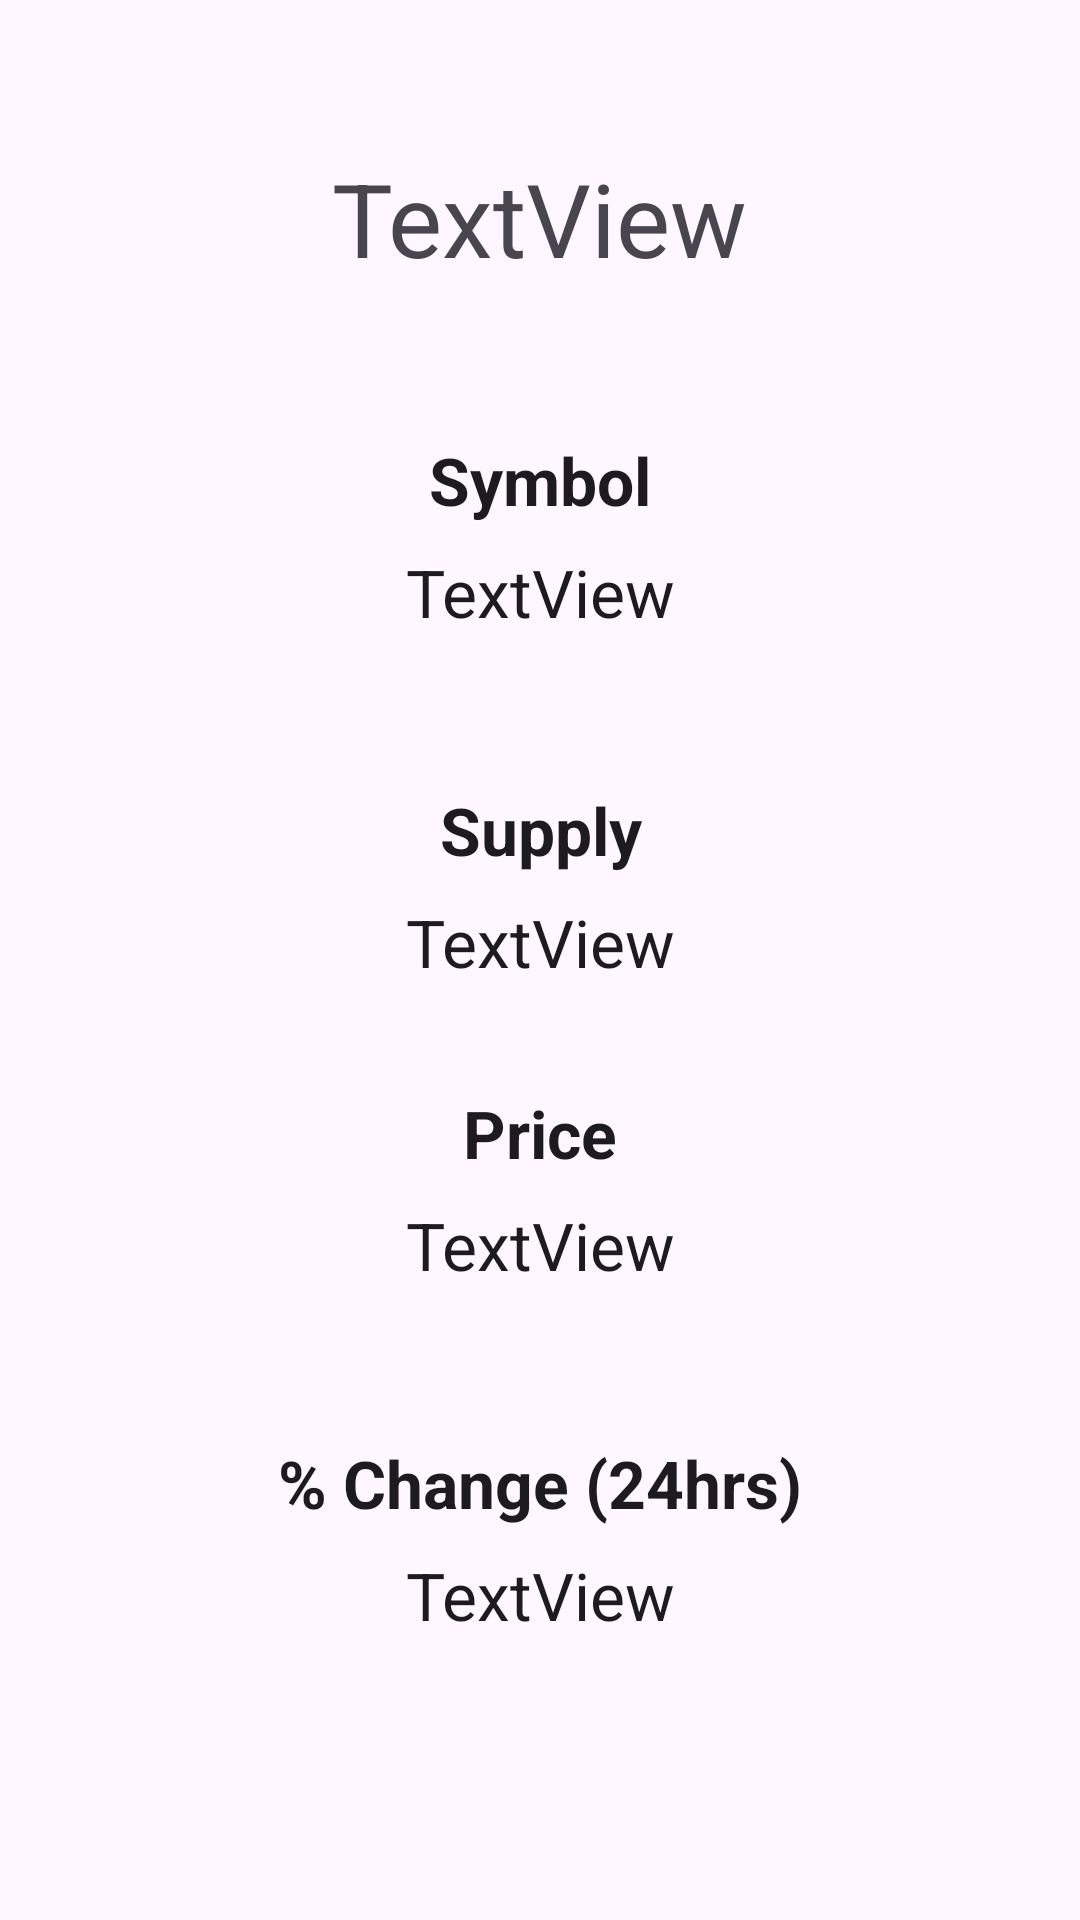

Reconstruct the res/layout file that produces this screen, plus the resources it refers to.
<!-- AndroidManifest.xml: application theme Theme.Project3_2 -->
<!-- res/layout/fragment_detail.xml -->
<?xml version="1.0" encoding="utf-8"?>
<androidx.constraintlayout.widget.ConstraintLayout xmlns:android="http://schemas.android.com/apk/res/android"
    xmlns:app="http://schemas.android.com/apk/res-auto"
    xmlns:tools="http://schemas.android.com/tools"
    android:layout_width="match_parent"
    android:layout_height="match_parent"
    tools:context=".DetailFragment" >

    <TextView
        android:id="@+id/name"
        android:layout_width="wrap_content"
        android:layout_height="wrap_content"
        android:layout_marginTop="50dp"
        android:text="TextView"
        android:textAppearance="@style/TextAppearance.AppCompat.Display1"
        app:layout_constraintEnd_toEndOf="parent"
        app:layout_constraintStart_toStartOf="parent"
        app:layout_constraintTop_toTopOf="parent" />

    <TextView
        android:id="@+id/textView2"
        android:layout_width="wrap_content"
        android:layout_height="wrap_content"
        android:layout_marginTop="50dp"
        android:text="Symbol"
        android:textAppearance="@style/TextAppearance.AppCompat.Large"
        android:textStyle="bold"
        app:layout_constraintEnd_toEndOf="parent"
        app:layout_constraintStart_toStartOf="parent"
        app:layout_constraintTop_toBottomOf="@+id/name" />

    <TextView
        android:id="@+id/symbol"
        android:layout_width="wrap_content"
        android:layout_height="wrap_content"
        android:layout_marginTop="8dp"
        android:text="TextView"
        android:textAppearance="@style/TextAppearance.AppCompat.Large"
        app:layout_constraintEnd_toEndOf="parent"
        app:layout_constraintStart_toStartOf="parent"
        app:layout_constraintTop_toBottomOf="@+id/textView2" />

    <TextView
        android:id="@+id/textView6"
        android:layout_width="wrap_content"
        android:layout_height="wrap_content"
        android:layout_marginTop="50dp"
        android:text="Price"
        android:textAppearance="@style/TextAppearance.AppCompat.Large"
        android:textStyle="bold"
        app:layout_constraintBottom_toBottomOf="parent"
        app:layout_constraintEnd_toEndOf="parent"
        app:layout_constraintStart_toStartOf="parent"
        app:layout_constraintTop_toTopOf="parent"
        app:layout_constraintVertical_bias="0.558" />

    <TextView
        android:id="@+id/change"
        android:layout_width="wrap_content"
        android:layout_height="wrap_content"
        android:layout_marginTop="8dp"
        android:text="TextView"
        android:textAppearance="@style/TextAppearance.AppCompat.Large"
        app:layout_constraintEnd_toEndOf="parent"
        app:layout_constraintStart_toStartOf="parent"
        app:layout_constraintTop_toBottomOf="@+id/textView8" />

    <TextView
        android:id="@+id/textView8"
        android:layout_width="wrap_content"
        android:layout_height="wrap_content"
        android:layout_marginTop="50dp"
        android:text="% Change (24hrs)"
        android:textAppearance="@style/TextAppearance.AppCompat.Large"
        android:textStyle="bold"
        app:layout_constraintEnd_toEndOf="parent"
        app:layout_constraintStart_toStartOf="parent"
        app:layout_constraintTop_toBottomOf="@+id/price" />

    <TextView
        android:id="@+id/price"
        android:layout_width="wrap_content"
        android:layout_height="wrap_content"
        android:layout_marginTop="8dp"
        android:text="TextView"
        android:textAppearance="@style/TextAppearance.AppCompat.Large"
        app:layout_constraintEnd_toEndOf="parent"
        app:layout_constraintStart_toStartOf="parent"
        app:layout_constraintTop_toBottomOf="@+id/textView6" />

    <TextView
        android:id="@+id/supply"
        android:layout_width="wrap_content"
        android:layout_height="wrap_content"
        android:layout_marginTop="8dp"
        android:text="TextView"
        android:textAppearance="@style/TextAppearance.AppCompat.Large"
        app:layout_constraintEnd_toEndOf="parent"
        app:layout_constraintStart_toStartOf="parent"
        app:layout_constraintTop_toBottomOf="@+id/textView4" />

    <TextView
        android:id="@+id/textView4"
        android:layout_width="wrap_content"
        android:layout_height="wrap_content"
        android:layout_marginTop="50dp"
        android:text="Supply"
        android:textAppearance="@style/TextAppearance.AppCompat.Large"
        android:textStyle="bold"
        app:layout_constraintEnd_toEndOf="parent"
        app:layout_constraintHorizontal_bias="0.501"
        app:layout_constraintStart_toStartOf="parent"
        app:layout_constraintTop_toBottomOf="@+id/symbol" />

</androidx.constraintlayout.widget.ConstraintLayout>
<!-- resources referenced by this layout -->
<resources>
  <style name="Theme.Project3_2" parent="Base.Theme.Project3_2" />
  <style name="Base.Theme.Project3_2" parent="Theme.Material3.DayNight.NoActionBar">
          
          
      </style>
</resources>
